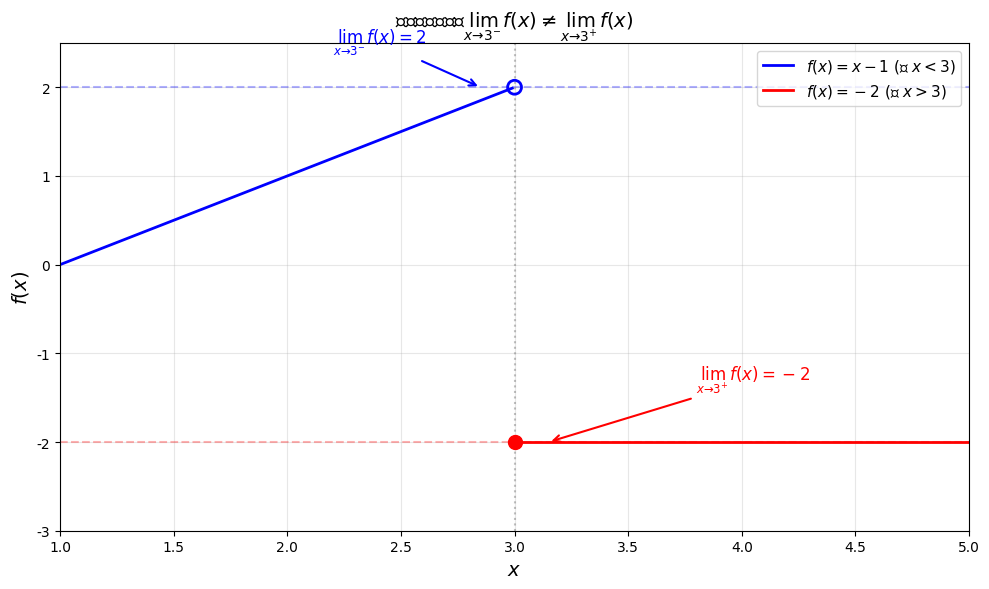

Recreate this plot in Python. (Note: this script raises an exception after producing the figure.)
#!/usr/bin/env python3
# -*- coding: utf-8 -*-
"""
3.2 左极限和右极限 配图脚本
"""

import numpy as np
import matplotlib.pyplot as plt

# 设置中文字体
plt.rcParams['font.sans-serif'] = ['Hiragino Sans GB', 'Arial Unicode MS', 'sans-serif']
plt.rcParams['axes.unicode_minus'] = False

# ========== 图1: 左右极限示意 ==========
fig, ax = plt.subplots(figsize=(10, 6))

# x < 3 的部分：y = x - 1
x_left = np.linspace(1, 2.99, 100)
y_left = x_left - 1

# x > 3 的部分：y = -2
x_right = np.linspace(3.01, 5, 100)
y_right = np.full_like(x_right, -2)

# 绘制
ax.plot(x_left, y_left, 'b-', linewidth=2, label=r'$f(x) = x - 1$ (当 $x < 3$)')
ax.plot(x_right, y_right, 'r-', linewidth=2, label=r'$f(x) = -2$ (当 $x > 3$)')

# 标注空心点和实心点
ax.scatter([3], [2], color='blue', s=100, zorder=5, facecolors='none', edgecolors='blue', linewidths=2)
ax.scatter([3], [-2], color='red', s=100, zorder=5)

# 标注极限值
ax.annotate(r'$\lim_{x \to 3^-} f(x) = 2$', xy=(2.85, 2), xytext=(2.2, 2.5),
            fontsize=12, color='blue',
            arrowprops=dict(arrowstyle='->', color='blue', lw=1.5))

ax.annotate(r'$\lim_{x \to 3^+} f(x) = -2$', xy=(3.15, -2), xytext=(3.8, -1.3),
            fontsize=12, color='red',
            arrowprops=dict(arrowstyle='->', color='red', lw=1.5))

# 参考线
ax.axhline(y=2, color='blue', linestyle='--', alpha=0.3)
ax.axhline(y=-2, color='red', linestyle='--', alpha=0.3)
ax.axvline(x=3, color='gray', linestyle=':', alpha=0.5)

ax.set_xlim(1, 5)
ax.set_ylim(-3, 2.5)
ax.set_xlabel(r'$x$', fontsize=14)
ax.set_ylabel(r'$f(x)$', fontsize=14)
ax.set_title(r'左右极限示例：$\lim_{x \to 3^-} f(x) \neq \lim_{x \to 3^+} f(x)$', fontsize=14)
ax.legend(loc='upper right', fontsize=11)
ax.grid(True, alpha=0.3)

plt.tight_layout()
plt.savefig('../imgs/3.2_图1_左右极限.png', dpi=150, bbox_inches='tight')
plt.close()

# ========== 图2: 极限存在与不存在对比 ==========
fig, axes = plt.subplots(1, 2, figsize=(14, 5))

# 左图：极限存在
ax1 = axes[0]
x1 = np.linspace(0, 4, 200)
y1 = x1 - 1
# 让 x=2 处的点为空心
mask = np.abs(x1 - 2) > 0.05
ax1.plot(x1[mask], y1[mask], 'b-', linewidth=2)
ax1.scatter([2], [1], color='blue', s=100, zorder=5, facecolors='none', edgecolors='blue', linewidths=2)
ax1.axvline(x=2, color='gray', linestyle=':', alpha=0.5)
ax1.annotate(r'$\lim_{x \to 2} f(x) = 1$', xy=(2, 1), xytext=(2.5, 1.5),
            fontsize=12, color='green')
ax1.set_xlim(0, 4)
ax1.set_ylim(-1, 3)
ax1.set_xlabel(r'$x$', fontsize=12)
ax1.set_ylabel(r'$f(x)$', fontsize=12)
ax1.set_title('极限存在', fontsize=13, color='green')
ax1.grid(True, alpha=0.3)
ax1.text(2, 2.7, r'$\lim_{x \to 2^-} f(x) = \lim_{x \to 2^+} f(x) = 1$',
        ha='center', fontsize=11, color='green')

# 右图：极限不存在
ax2 = axes[1]
x2_left = np.linspace(0, 2, 100)
y2_left = x2_left - 1
x2_right = np.linspace(2, 4, 100)
y2_right = x2_right + 1
ax2.plot(x2_left, y2_left, 'b-', linewidth=2)
ax2.plot(x2_right, y2_right, 'r-', linewidth=2)
ax2.axvline(x=2, color='gray', linestyle=':', alpha=0.5)

# 标注
ax2.annotate(r'$\lim_{x \to 2^-} f(x) = 1$', xy=(1.95, 1), xytext=(1.2, 1.8),
            fontsize=11, color='blue',
            arrowprops=dict(arrowstyle='->', color='blue', lw=1.5))
ax2.annotate(r'$\lim_{x \to 2^+} f(x) = 3$', xy=(2.05, 3), xytext=(2.5, 3.3),
            fontsize=11, color='red',
            arrowprops=dict(arrowstyle='->', color='red', lw=1.5))

ax2.set_xlim(0, 4)
ax2.set_ylim(-1, 4)
ax2.set_xlabel(r'$x$', fontsize=12)
ax2.set_ylabel(r'$f(x)$', fontsize=12)
ax2.set_title('极限不存在 (DNE)', fontsize=13, color='red')
ax2.grid(True, alpha=0.3)
ax2.text(2, 3.7, r'$1 \neq 3 \Rightarrow \text{DNE}$',
        ha='center', fontsize=11, color='red')

plt.suptitle('极限存在条件对比', fontsize=14, y=1.02)
plt.tight_layout()
plt.savefig('../imgs/3.2_图2_极限存在条件.png', dpi=150, bbox_inches='tight')
plt.close()

print("3.2 配图生成完成！")
